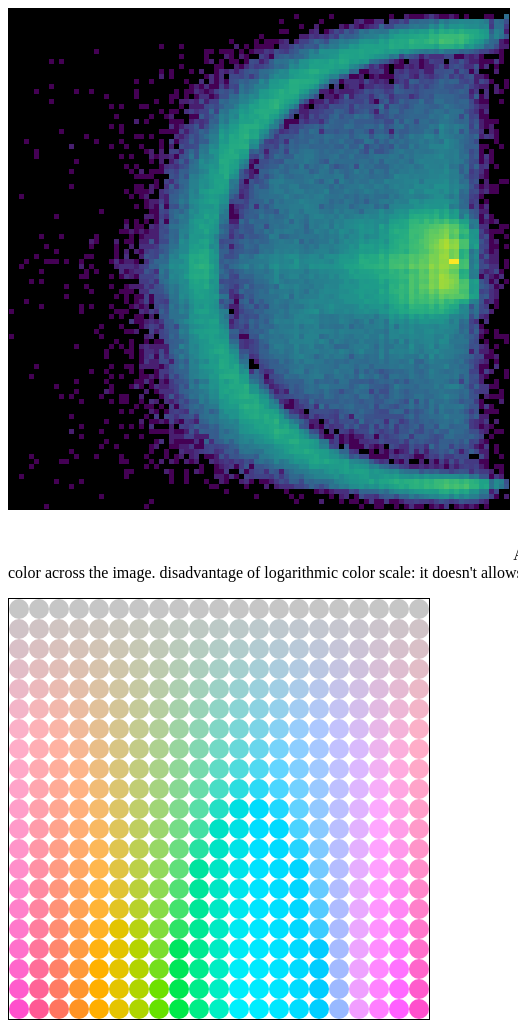
D3 v7 page, settled after 480 driven frames (8 s of simulated time); the page loaded 1 data file(s).


            console.log(d3.csv('NCAA_shots.csv'))
            const svg = d3.select('svg#s1');
            d3.csv('NCAA_shots.csv').then((data)=>{
                data.forEach(d => {
                    d['x']*=5;
                    d['y']*=5;
                    d['width']*=5;
                    d['height']*=5;
                });
                const aextent = d3.extent(data, d => d['log_attempt'] )
                let colorScale = d3.scaleLinear().domain(aextent)
                                   .range([0,1])
                let rect = svg.selectAll("rect").data(data)
                             .join("rect")
                             .attr("x", d => d['x'])
                             .attr("y", d => d['y'])
                             .attr("width", d => d['width'])
                             .attr("height", d => d['height'])
                             .attr("fill", d => d3.interpolateViridis(colorScale(d.log_attempt)))

            })
        

            let array = new Array()
            let ind = 0;
            for(let j=0; j<=20; j++){
                for(let i=0; i<=20; i++){
                    array[ind]={c:i*5,h:j*18}
                    ind++
                }
            }
            console.log(array)
            const svg2 = d3.select("svg#s2")
            let a = new Array()
            let index=0
            for(let i=0; i<=20; i++){
                for(let j=0; j<=20; j++){
                    a[index]={x:i*20+10,y:j*20+10}
                    index++
                }
            }
            function showCircles(lightness){
                svg2.selectAll("circle").data(a)
                                        .join("circle")               
                                        .attr("r", 10)
                                        .attr("cx", d => d['x'] )
                                        .attr("cy", d => d['y'] );

                svg2.selectAll("circle").data(array)
                                        .join("circle")
                                        .attr("fill", array=>d3.hcl(array['h'],array['c'],lightness))

            }
            showCircles(80)
            

        

        function change() {
        var value = document.getElementById('range').value ;
        document.getElementById('value').innerHTML = showCircles(value);
        }
        

### data: NCAA_shots.csv
x, y, width, height, attempt, log_attempt, made, missed
57, 1, 1, 1, 1, 0.0, 0, 2
64, 1, 1, 1, 1, 0.0, 0, 2
76, 1, 1, 1, 1, 0.0, 0, 2
79, 1, 1, 1, 2, 0.301, 0, 4
80, 1, 1, 1, 1, 0.0, 0, 2
81, 1, 1, 1, 1, 0.0, 0, 2
82, 1, 1, 1, 1, 0.0, 2, 0
83, 1, 1, 1, 2, 0.301, 4, 0
84, 1, 1, 1, 4, 0.6021, 2, 6
85, 1, 1, 1, 2, 0.301, 0, 4
86, 1, 1, 1, 1, 0.0, 0, 2
87, 1, 1, 1, 1, 0.0, 0, 2
88, 1, 1, 1, 2, 0.301, 0, 4
89, 1, 1, 1, 1, 0.0, 2, 0
91, 1, 1, 1, 1, 0.0, 0, 2
95, 1, 1, 1, 1, 0.0, 0, 2
96, 1, 1, 1, 1, 0.0, 0, 2
99, 1, 1, 1, 18, 1.255, 30, 6
54, 2, 1, 1, 1, 0.0, 0, 2
62, 2, 1, 1, 1, 0.0, 2, 0
69, 2, 1, 1, 2, 0.301, 2, 2
70, 2, 1, 1, 3, 0.4771, 2, 4
71, 2, 1, 1, 1, 0.0, 0, 2
72, 2, 1, 1, 1, 0.0, 0, 2
73, 2, 1, 1, 3, 0.4771, 2, 4
74, 2, 1, 1, 3, 0.4771, 0, 6
76, 2, 1, 1, 5, 0.699, 6, 4
77, 2, 1, 1, 4, 0.6021, 2, 6
78, 2, 1, 1, 7, 0.8451, 2, 12
79, 2, 1, 1, 4, 0.6021, 2, 6
80, 2, 1, 1, 15, 1.176, 4, 26
81, 2, 1, 1, 13, 1.114, 10, 16
82, 2, 1, 1, 17, 1.23, 16, 18
83, 2, 1, 1, 16, 1.204, 8, 24
84, 2, 1, 1, 22, 1.342, 12, 32
85, 2, 1, 1, 14, 1.146, 6, 22
86, 2, 1, 1, 35, 1.544, 28, 42
87, 2, 1, 1, 24, 1.38, 18, 30
88, 2, 1, 1, 36, 1.556, 30, 42
89, 2, 1, 1, 38, 1.58, 20, 56
90, 2, 1, 1, 45, 1.653, 30, 60
91, 2, 1, 1, 43, 1.633, 28, 58
92, 2, 1, 1, 42, 1.623, 36, 48
93, 2, 1, 1, 45, 1.653, 28, 62
94, 2, 1, 1, 39, 1.591, 22, 56
95, 2, 1, 1, 27, 1.431, 12, 42
96, 2, 1, 1, 5, 0.699, 4, 6
97, 2, 1, 1, 19, 1.279, 8, 30
98, 2, 1, 1, 16, 1.204, 10, 22
99, 2, 1, 1, 7, 0.8451, 8, 6
58, 3, 1, 1, 1, 0.0, 2, 0
61, 3, 1, 1, 2, 0.301, 0, 4
66, 3, 1, 1, 2, 0.301, 0, 4
67, 3, 1, 1, 1, 0.0, 0, 2
68, 3, 1, 1, 4, 0.6021, 0, 8
69, 3, 1, 1, 2, 0.301, 0, 4
70, 3, 1, 1, 1, 0.0, 0, 2
71, 3, 1, 1, 2, 0.301, 2, 2
72, 3, 1, 1, 3, 0.4771, 0, 6
73, 3, 1, 1, 4, 0.6021, 0, 8
... 6,441 more rows